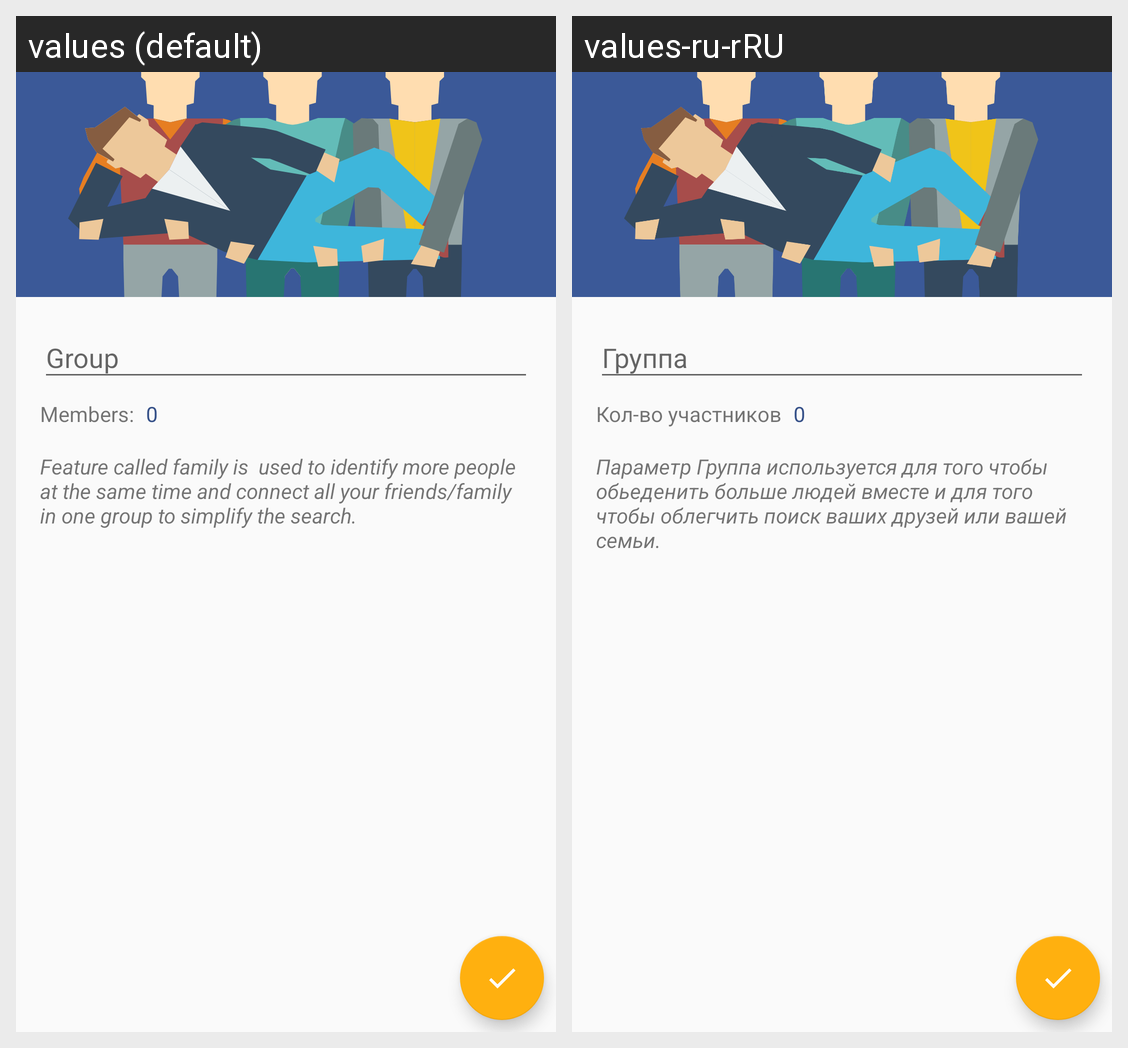

The Android screen above is rendered under two locales of the same app. Produce the string resources it draws, with the default and per-locale values.
Android screen res/layout/fragment_family.xml rendered under 2 locales, left to right: values (default), values-ru-rRU. Device: Nexus 5 (rendered at 1080×1920; each locale shown at half size, 540×960, under a caption strip naming it); theme AppTheme.
Strings drawn on this screen, with the default value and each locale's value (text and hints the layout hard-codes, and strings that could not be matched under every locale, appear in the picture but are not listed):

family_details
  values: Feature called family is  used to identify more people at the same time and connect all your friends/family in one group to simplify the search.     
  values-ru-rRU: Параметр Группа используется для того чтобы обьеденить больше людей вместе и для того чтобы облегчить поиск ваших друзей или вашей семьи.     

family_members_count
  values: Members:
  values-ru-rRU: Кол-во участников
